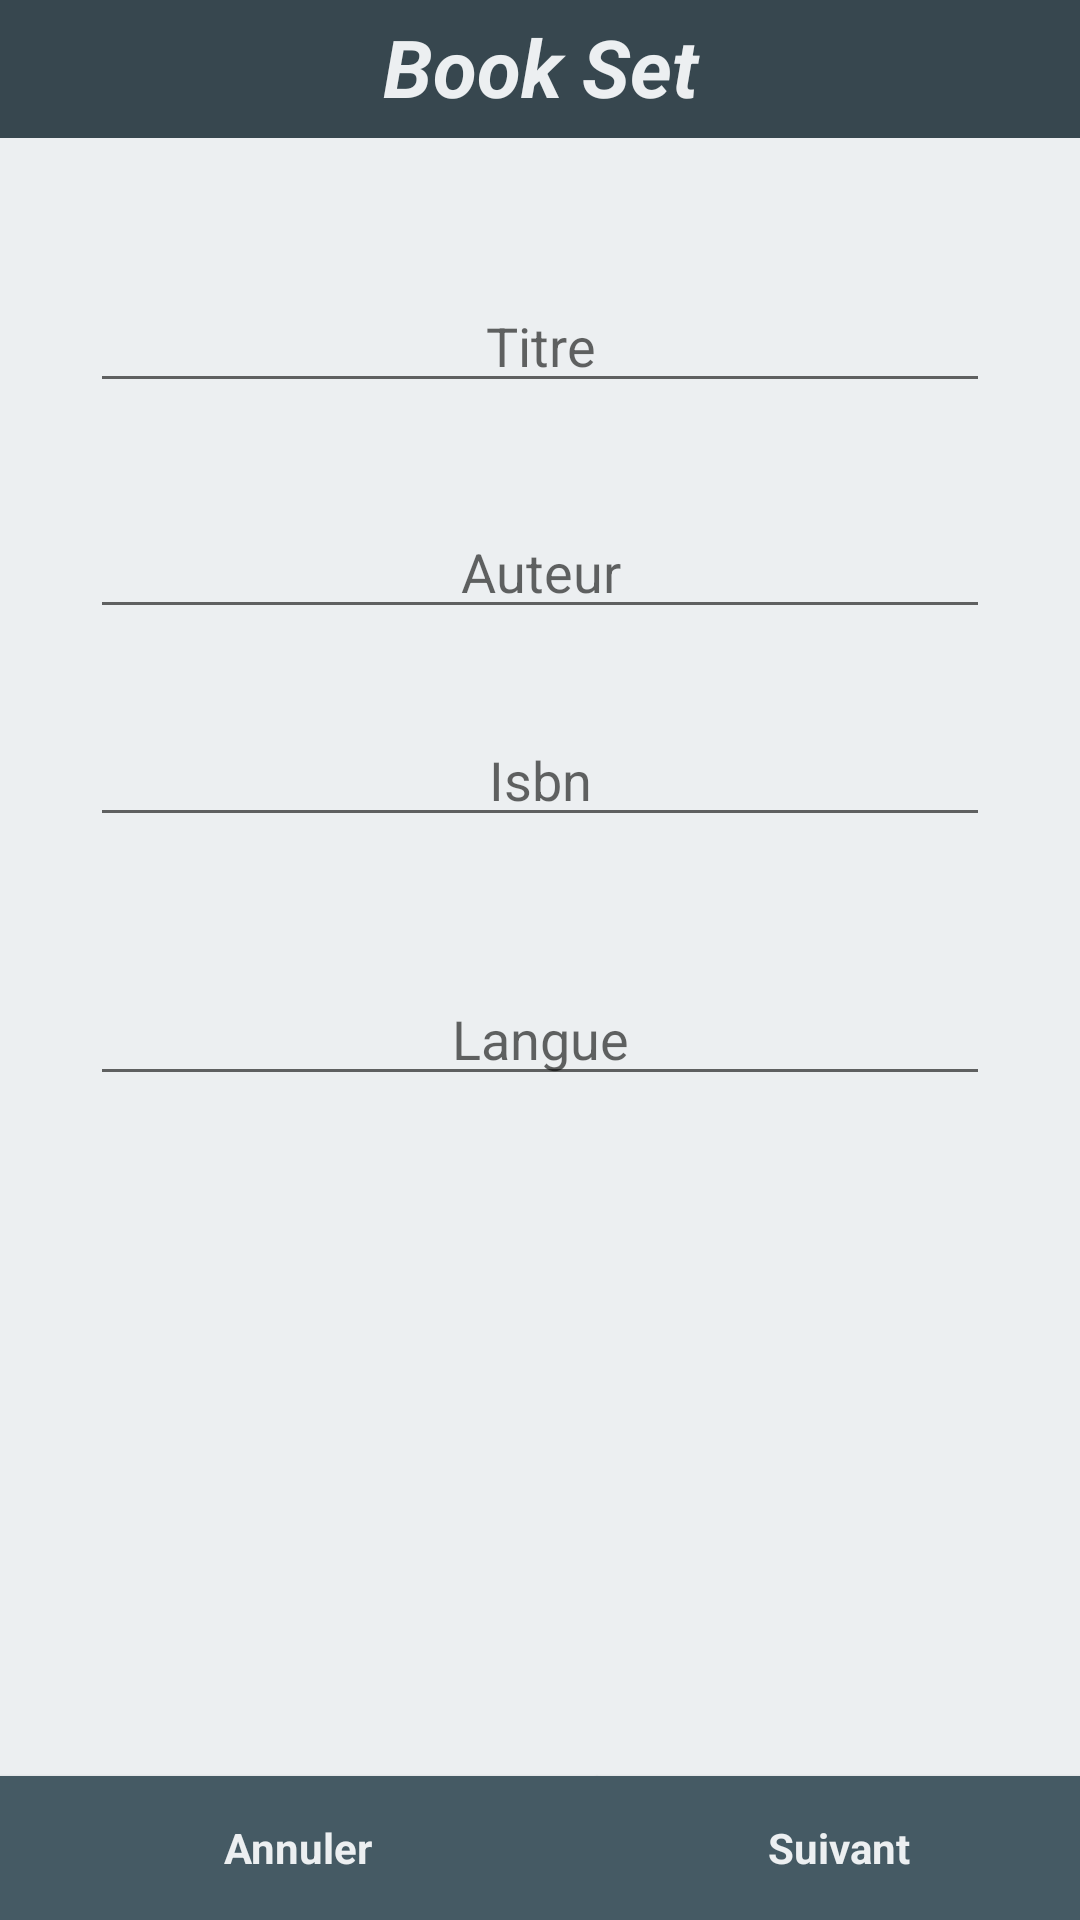

Here is an Android app screen rendered from its layout file. Give the layout XML and the strings, colors and styles it references.
<!-- AndroidManifest.xml: application theme AppTheme -->
<!-- res/layout/activity_modification1.xml -->
<RelativeLayout xmlns:android="http://schemas.android.com/apk/res/android"
    xmlns:tools="http://schemas.android.com/tools" android:layout_width="match_parent"
    android:layout_height="match_parent"
    tools:context="pji.example.pji.bookset.modification.Modification1Activity"
    style="@style/Activity">

    <TextView
        style="@style/BookSet"
        android:text="Book Set"
        android:id="@+id/app_name"
        android:layout_alignParentTop="true"
        android:layout_above="@+id/biblio"
        android:elegantTextHeight="true"
        android:textIsSelectable="true"
        android:layout_alignParentRight="true"
        android:layout_alignParentEnd="true"
        android:layout_alignParentLeft="true"
        android:layout_alignParentStart="true" />

    <EditText
        android:layout_width="wrap_content"
        android:layout_height="wrap_content"
        android:id="@+id/titreModif"
        android:hint="Titre"
        android:width="300dp"
        android:gravity="center"
        android:layout_below="@+id/app_name"
        android:layout_alignLeft="@+id/auteurModif"
        android:layout_alignStart="@+id/auteurModif"
        android:layout_marginTop="47dp" />

    <EditText
        android:layout_width="wrap_content"
        android:layout_height="wrap_content"
        android:id="@+id/auteurModif"
        android:hint="Auteur"
        android:width="300dp"
        android:gravity="center"
        android:layout_marginTop="34dp"
        android:layout_below="@+id/titreModif"
        android:layout_alignLeft="@+id/isbnModif"
        android:layout_alignStart="@+id/isbnModif" />



    <EditText
        android:layout_width="wrap_content"
        android:layout_height="wrap_content"
        android:id="@+id/isbnModif"
        android:hint="Isbn"
        android:numeric="integer"
        android:maxLength="13"
        android:width="300dp"
        android:gravity="center"
        android:layout_below="@+id/auteurModif"
        android:layout_centerHorizontal="true"
        android:layout_marginTop="28dp" />

    <EditText
        android:layout_width="wrap_content"
        android:layout_height="wrap_content"
        android:id="@+id/langueModif"
        android:hint="Langue"
        android:width="300dp"
        android:gravity="center"
        android:layout_marginTop="45dp"
        android:layout_below="@+id/isbnModif"
        android:layout_alignLeft="@+id/isbnModif"
        android:layout_alignStart="@+id/isbnModif" />

    <Button
        style="@style/Biblio"
        android:text="@string/annuler"
        android:id="@+id/annuler"
        android:onClick="annuler"
        android:layout_alignParentBottom="true"
        android:layout_alignParentLeft="true"
        android:layout_alignParentStart="true" />

    <Button
        style="@style/Ajout"
        android:text="@string/suivant"
        android:id="@+id/suivant"
        android:onClick="suivantModif"
        android:layout_alignParentBottom="true"
        android:layout_toRightOf="@+id/annuler"
        android:layout_toEndOf="@+id/annuler" />



</RelativeLayout>
<!-- resources referenced by this layout -->
<resources>
  <string name="annuler">Annuler</string>
  <string name="suivant">Suivant</string>
  <style name="Activity">
          <item name="android:background">#eceff1</item>
      </style>
  <style name="Ajout" parent="Theme.AppCompat.Light.DarkActionBar">
          <item name="android:background">#455a64</item>
          <item name="android:layout_width">188dp</item>
          <item name="android:textStyle">bold</item>
          <item name="android:layout_height">wrap_content</item>
          <item name="android:textColor">#eceff1</item>
          <item name="android:layout_gravity">right|top</item>
          <item name="android:layout_marginTop">56dp</item>
      </style>
  <style name="Biblio" parent="Theme.AppCompat.Light.DarkActionBar">
          <item name="android:background">#455a64</item>
          <item name="android:layout_width">199dp</item>
          <item name="android:textColor">#eceff1</item>
          <item name="android:textStyle">bold</item>
          <item name="android:layout_height">wrap_content</item>
          <item name="android:layout_alignParentLeft">true</item>
          <item name="android:layout_alignParentStart">true</item>
          <item name="android:padding">@dimen/abc_control_inset_material</item>
      </style>
  <style name="BookSet" parent="Theme.AppCompat.Light.DarkActionBar">
          <item name="android:background">#37474f</item>
          <item name="android:layout_width">wrap_content</item>
          <item name="android:layout_height">wrap_content</item>
          <item name="android:textAlignment">center</item>
          <item name="android:textIsSelectable">true</item>
          <item name="android:textStyle">bold|normal|italic</item>
          <item name="android:textSize">80px</item>
          <item name="android:textColor">#eceff1</item>
          <item name="android:gravity">center</item>
          <item name="android:layout_alignParentTop">true</item>
          <item name="android:layout_alignParentLeft">true</item>
      </style>
  <style name="AppTheme" parent="Theme.AppCompat.Light.DarkActionBar">
          
      </style>
</resources>
